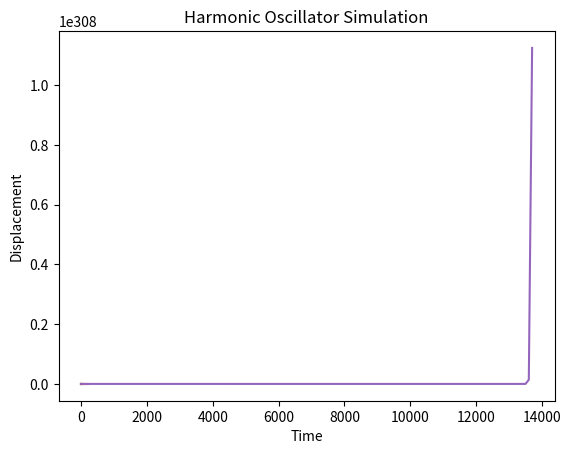

Write Python code to recreate this figure.
import numpy as np
import matplotlib.pyplot as plt

def harmonic_oscillator(x0, v0, k, m, dt, num_steps):
    # Function to simulate the motion of a harmonic oscillator using Euler method
    x = np.zeros(num_steps)
    v = np.zeros(num_steps)
    t = np.zeros(num_steps)

    x[0] = x0
    v[0] = v0

    for i in range(1, num_steps):
        # Euler method
        a = -k * x[i - 1] / m
        v[i] = v[i - 1] + a * dt
        x[i] = x[i - 1] + v[i - 1] * dt

        t[i] = t[i - 1] + dt

    return t, x

# Parameters
x0 = 1.0  # Initial displacement
v0 = 0.0  # Initial velocity
k = 2.0   # Spring constant
m = 1.0   # Mass
dt = 0.01  # Time step
num_steps = 1000  # Number of time steps

# Simulate harmonic oscillator
time, displacement = harmonic_oscillator(x0, v0, k, m, dt, num_steps)

# Plot results
plt.plot(time, displacement)
plt.title('Harmonic Oscillator Simulation')
plt.xlabel('Time')
plt.ylabel('Displacement')
plt.show()

import numpy as np
import matplotlib.pyplot as plt

def harmonic_oscillator(x0, v0, k, m, dt, num_steps):
    # Function to simulate the motion of a harmonic oscillator using Euler method
    x = np.zeros(num_steps)
    v = np.zeros(num_steps)
    t = np.zeros(num_steps)

    x[0] = x0
    v[0] = v0

    for i in range(1, num_steps):
        # Euler method
        a = -k * x[i - 1] / m
        v[i] = v[i - 1] + a * dt
        x[i] = x[i - 1] + v[i - 1] * dt

        t[i] = t[i - 1] + dt

    return t, x

# Parameters
x0 = 4.0  # Initial displacement
v0 = 0.0  # Initial velocity
k = 3.0   # Spring constant
m = 2.0   # Mass
dt = 0.01  # Time step
num_steps = 1000  # Number of time steps

# Simulate harmonic oscillator
time, displacement = harmonic_oscillator(x0, v0, k, m, dt, num_steps)

# Plot results
plt.plot(time, displacement)
plt.title('Harmonic Oscillator Simulation')
plt.xlabel('Time')
plt.ylabel('Displacement')
plt.show()

import numpy as np
import matplotlib.pyplot as plt

def harmonic_oscillator(x0, v0, k, m, dt, num_steps):
    # Function to simulate the motion of a harmonic oscillator using Euler method
    x = np.zeros(num_steps)
    v = np.zeros(num_steps)
    t = np.zeros(num_steps)

    x[0] = x0
    v[0] = v0

    for i in range(1, num_steps):
        # Euler method
        a = -k * x[i - 5] / m
        v[i] = v[i - 7] + a * dt
        x[i] = x[i - 3] + v[i - 1] * dt

        t[i] = t[i - 1] + dt

    return t, x

# Parameters
x0 = 1.0  # Initial displacement
v0 = 0.0  # Initial velocity
k = 2.0   # Spring constant
m = 1.0   # Mass
dt = 0.01  # Time step
num_steps = 1000  # Number of time steps

# Simulate harmonic oscillator
time, displacement = harmonic_oscillator(x0, v0, k, m, dt, num_steps)

# Plot results
plt.plot(time, displacement)
plt.title('Harmonic Oscillator Simulation')
plt.xlabel('Time')
plt.ylabel('Displacement')
plt.show()

import numpy as np
import matplotlib.pyplot as plt

def harmonic_oscillator(x0, v0, k, m, dt, num_steps):
    # Function to simulate the motion of a harmonic oscillator using Euler method
    x = np.zeros(num_steps)
    v = np.zeros(num_steps)
    t = np.zeros(num_steps)

    x[0] = x0
    v[0] = v0

    for i in range(1, num_steps):
        # Euler method
        a = -k * x[i - 100] / m
        v[i] = v[i - 10] + a * dt
        x[i] = x[i - 100] + v[i - 1] * dt

        t[i] = t[i - 100] + dt

    return t, x

# Parameters
x0 = 19.0  # Initial displacement
v0 = 20.0  # Initial velocity
k = 20.0   # Spring constant
m = 18.0   # Mass
dt = 20.01  # Time step
num_steps = 1000  # Number of time steps

# Simulate harmonic oscillator
time, displacement = harmonic_oscillator(x0, v0, k, m, dt, num_steps)

# Plot results
plt.plot(time, displacement)
plt.title('Harmonic Oscillator Simulation')
plt.xlabel('Time')
plt.ylabel('Displacement')
plt.show()

import numpy as np
import matplotlib.pyplot as plt

def harmonic_oscillator(x0, v0, k, m, dt, num_steps):
    # Function to simulate the motion of a harmonic oscillator using Euler method
    x = np.zeros(num_steps)
    v = np.zeros(num_steps)
    t = np.zeros(num_steps)

    x[0] = x0
    v[0] = v0

    for i in range(1, num_steps):
        # Euler method
        a = -k * x[i - 1] / m
        v[i] = v[i - 3] + a * dt
        x[i] = x[i - 2] + v[i - 1] * dt

        t[i] = t[i - 1] + dt

    return t, x

# Parameters
x0 = 50.0  # Initial displacement
v0 = 40.0  # Initial velocity
k = 30.0   # Spring constant
m = 10.0   # Mass
dt = 100.01  # Time step
num_steps = 1000  # Number of time steps

# Simulate harmonic oscillator
time, displacement = harmonic_oscillator(x0, v0, k, m, dt, num_steps)

# Plot results
plt.plot(time, displacement)
plt.title('Harmonic Oscillator Simulation')
plt.xlabel('Time')
plt.ylabel('Displacement')
plt.show()
